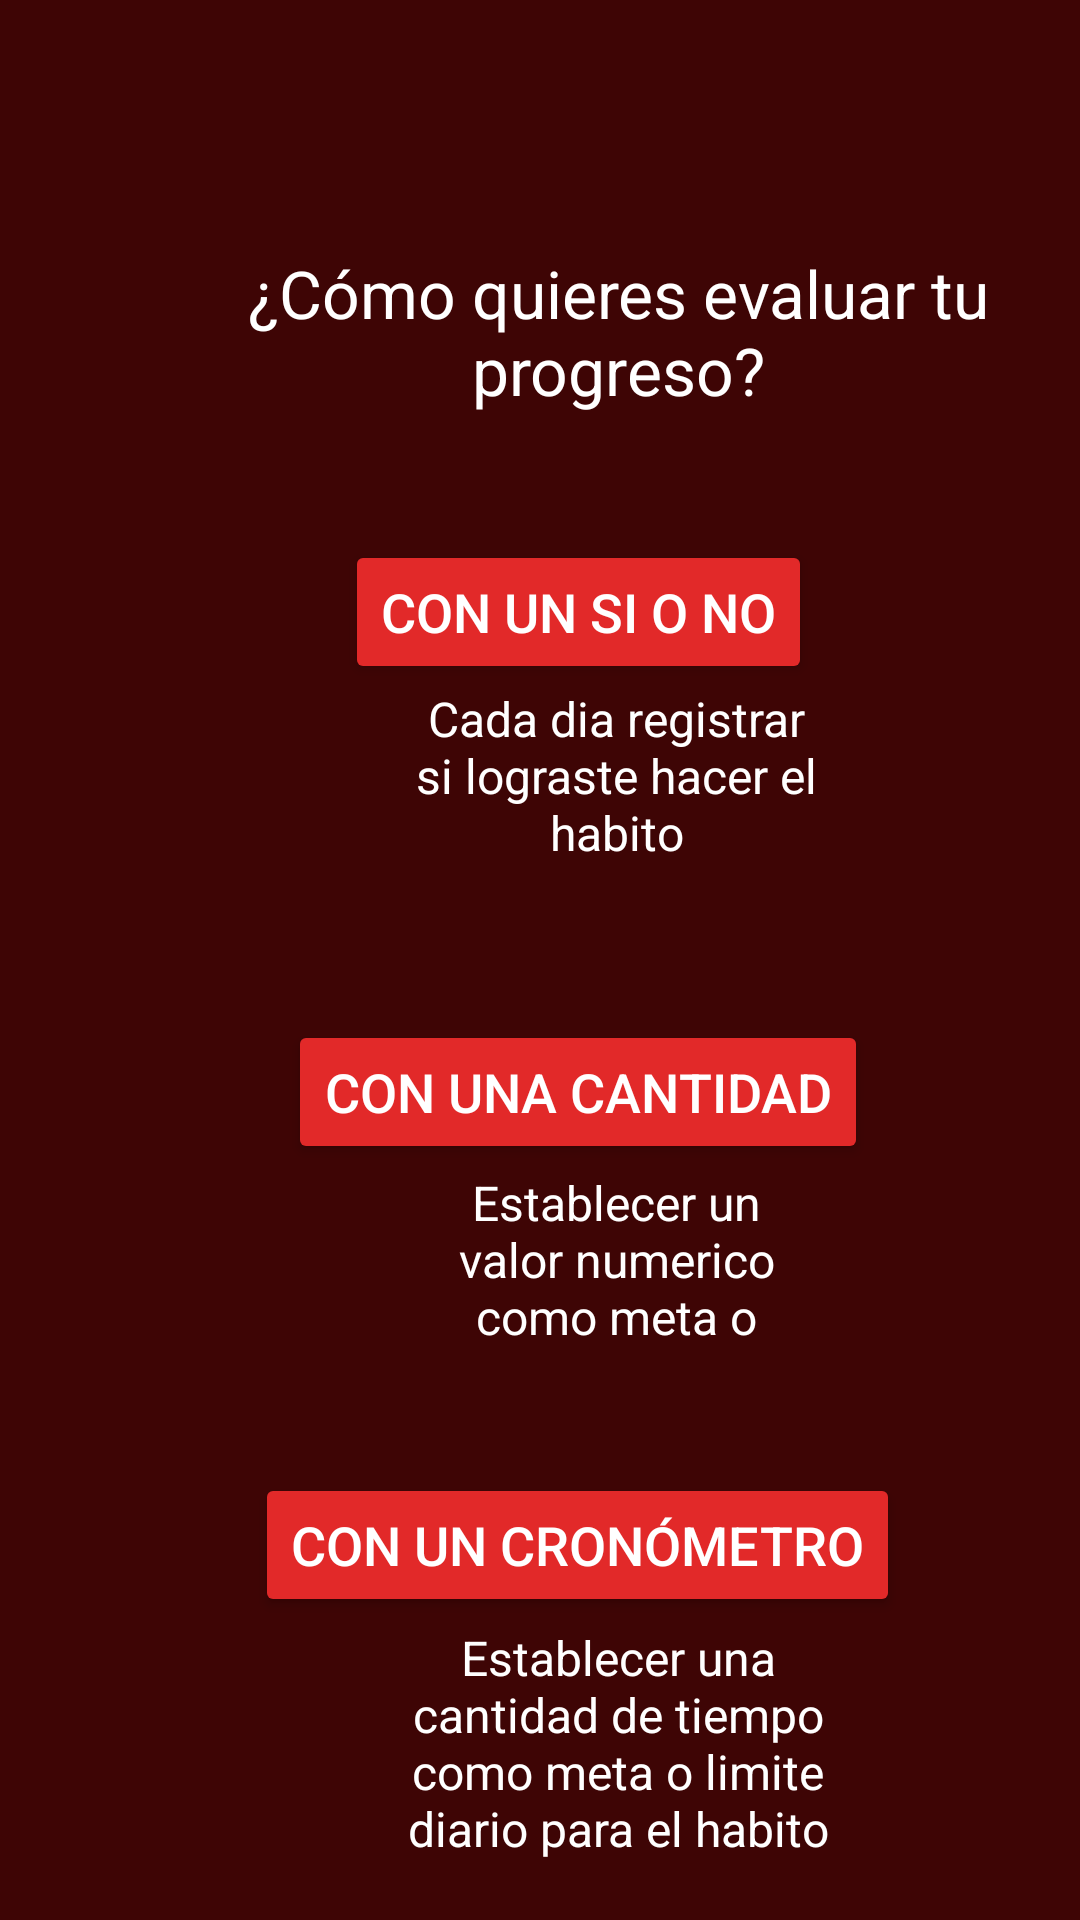

Here is an Android app screen rendered from its layout file. Give the layout XML and the strings, colors and styles it references.
<!-- AndroidManifest.xml: application theme Theme.GoodHabits -->
<!-- res/layout/evaluar_progreso.xml -->
<?xml version="1.0" encoding="utf-8"?>
<androidx.constraintlayout.widget.ConstraintLayout xmlns:android="http://schemas.android.com/apk/res/android"
    xmlns:app="http://schemas.android.com/apk/res-auto"
    xmlns:tools="http://schemas.android.com/tools"
    android:id="@+id/main"
    android:layout_width="match_parent"
    android:layout_height="match_parent"
    android:background="#3E0505"
    tools:context=".MainActivity">

    <Button
        android:id="@+id/anterior_evaluar"
        android:layout_width="149dp"
        android:layout_height="58dp"
        android:layout_marginStart="17dp"
        android:layout_marginTop="658dp"
        android:backgroundTint="#E22929"
        android:text="Anterior"
        android:textColor="#FFFFFF"
        android:textColorLink="#FFFFFF"
        android:textSize="18sp"
        app:layout_constraintStart_toStartOf="parent"
        app:layout_constraintTop_toTopOf="parent" />

    <TextView
        android:id="@+id/textView4"
        android:layout_width="296dp"
        android:layout_height="61dp"
        android:layout_marginStart="58dp"
        android:layout_marginTop="80dp"
        android:gravity="center"
        android:text="¿Cómo quieres evaluar tu progreso?"
        android:textColor="#ffffff"
        android:textSize="22sp"
        app:layout_constraintStart_toStartOf="parent"
        app:layout_constraintTop_toTopOf="parent" />

    <Button
        android:id="@+id/si_no"
        android:layout_width="wrap_content"
        android:layout_height="wrap_content"
        android:layout_marginStart="115dp"
        android:layout_marginTop="180dp"
        android:backgroundTint="#E22929"
        android:text="CON UN SI O NO"
        android:textColor="#FFFFFF"
        android:textColorLink="#FFFFFF"
        android:textSize="18sp"
        app:layout_constraintStart_toStartOf="parent"
        app:layout_constraintTop_toTopOf="parent" />

    <TextView
        android:id="@+id/textView5"
        android:layout_width="143dp"
        android:layout_height="61dp"
        android:layout_marginStart="134dp"
        android:layout_marginTop="228dp"
        android:gravity="center"
        android:text="Cada dia registrar si lograste hacer el habito"
        android:textColor="#FFFFFF"
        android:textSize="16sp"
        app:layout_constraintStart_toStartOf="parent"
        app:layout_constraintTop_toTopOf="parent" />

    <Button
        android:id="@+id/cantidad"
        android:layout_width="wrap_content"
        android:layout_height="wrap_content"
        android:layout_marginStart="96dp"
        android:layout_marginTop="340dp"
        android:backgroundTint="#E22929"
        android:text="CON UNA CANTIDAD"
        android:textColor="#FFFFFF"
        android:textColorLink="#FFFFFF"
        android:textSize="18sp"
        app:layout_constraintStart_toStartOf="parent"
        app:layout_constraintTop_toTopOf="parent" />

    <TextView
        android:id="@+id/textView6"
        android:layout_width="127dp"
        android:layout_height="61dp"
        android:layout_marginStart="142dp"
        android:layout_marginTop="390dp"
        android:gravity="center"
        android:text="Establecer un valor numerico como meta o limite diario "
        android:textColor="#FFFFFF"
        android:textSize="16sp"
        app:layout_constraintStart_toStartOf="parent"
        app:layout_constraintTop_toTopOf="parent" />

    <Button
        android:id="@+id/cronometro"
        android:layout_width="wrap_content"
        android:layout_height="wrap_content"
        android:layout_marginStart="85dp"
        android:layout_marginTop="491dp"
        android:backgroundTint="#E22929"
        android:text="CON UN CRONÓMETRO"
        android:textColor="#FFFFFF"
        android:textColorLink="#FFFFFF"
        android:textSize="18sp"
        app:layout_constraintStart_toStartOf="parent"
        app:layout_constraintTop_toTopOf="parent" />

    <TextView
        android:id="@+id/textView7"
        android:layout_width="158dp"
        android:layout_height="84dp"
        android:layout_marginStart="127dp"
        android:layout_marginTop="539dp"
        android:gravity="center"
        android:text="Establecer una cantidad de tiempo como meta o limite diario para el habito"
        android:textColor="#FFFFFF"
        android:textSize="16sp"
        app:layout_constraintStart_toStartOf="parent"
        app:layout_constraintTop_toTopOf="parent" />
</androidx.constraintlayout.widget.ConstraintLayout>
<!-- resources referenced by this layout -->
<resources>
  <style name="Theme.GoodHabits" parent="Base.Theme.GoodHabits" />
  <style name="Base.Theme.GoodHabits" parent="Theme.Material3.DayNight.NoActionBar">
          
          
          <item name="android:statusBarColor">#3E0505</item>
      </style>
</resources>
